Dataset: preprocessed (GitHub, drithh/skin-cancer-classification). Classes: benign, malignant.

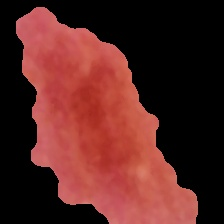
Label: benign

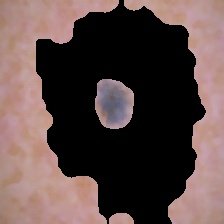
Label: benign

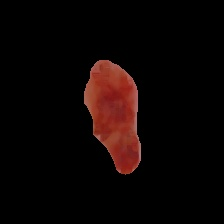
Label: malignant

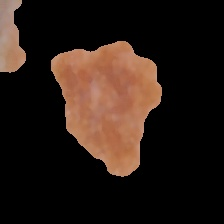
Label: malignant

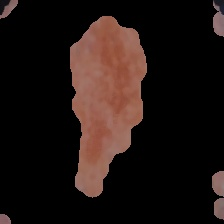
Label: malignant

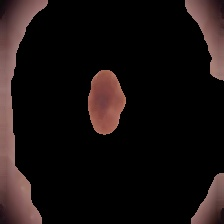
Label: benign
